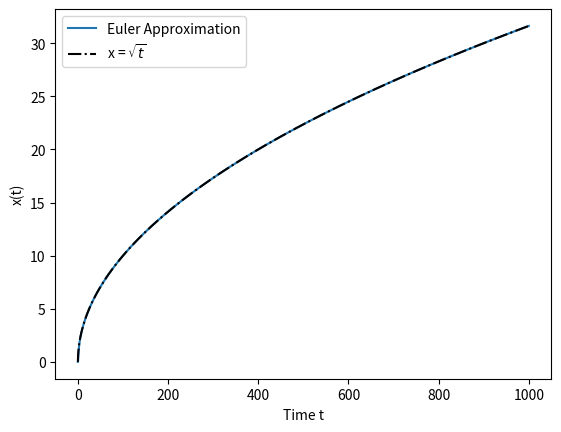

Here is the Python script that generated this plot: (Note: this script raises an exception after producing the figure.)
import matplotlib.pyplot as plt
from pathlib import Path
import numpy as np

#variables
dt = 0.001
t_max = 1000

#initial conditions
x_0 = [0]
t_0 = 0

def generate_path(home_folder=str(Path.home()), subfolder='/Documents/', basename='output', extension='txt'):
    # creates the path to store the data. Note that the data is not stored in the code repo directory.
    # uses the method Path.home() to find the home directory in any OS
    output_folder = home_folder + subfolder  # appends a subdirectory within it.
    filename = basename + '.' + extension  # defines the filename the output is to be saved in
    output_path = output_folder + filename  # creates the output path
    return output_path
###
def diff_func(x_0,t_0,dt,t_max):
    x = x_0
    t = t_0
    position = []
    time     = []
    while t <= t_max:
        diff = t - x*x
        position.append(x), time.append(t)
        x = x + dt*diff
        t = t + dt
    return position , time

fig     =  plt.figure()
x_vs_t  = fig.add_subplot()


for x in x_0:
    position, time = diff_func(x,t_0,dt,t_max)
    x_vs_t.plot(time, position, label=f'Euler Approximation')

#This is for the x = sqrt(t) curve we need to compare our approximations to
root_t = [np.sqrt(t) for t in time]            

x_vs_t.set_xlabel("Time t")
x_vs_t.set_ylabel("x(t)")
x_vs_t.plot(time,root_t, color = "black", label = "x = $\sqrt{t}$",linestyle = "-.")
x_vs_t.legend()

filename = generate_path(basename='E2-Graph', extension='svg')  # uses the function defined above

    # saves and displays the file
plt.savefig(filename, bbox_inches='tight')
print("Output file saved to {}.".format(filename))
plt.show()
